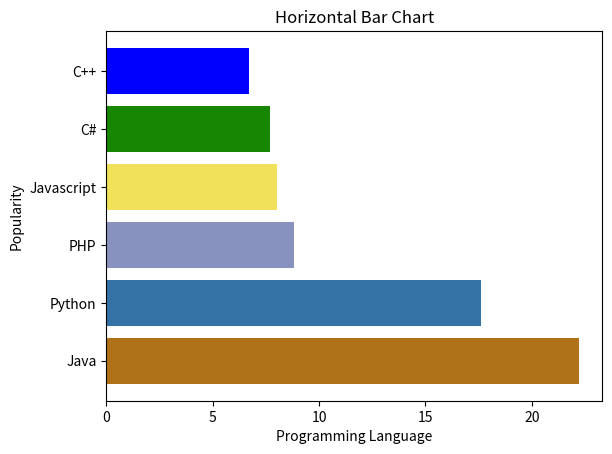

Reproduce this figure in Python.
import numpy as np
import matplotlib.pyplot as plt
x=np.array(['Java','Python','PHP','Javascript','C#','C++'])
y=np.array([22.2,17.6,8.8,8,7.7,6.7])
colors=['#b07219', '#3572A5','#8892be','#f1e05a', '#178600','blue']
plt.barh(x,y,color=colors)
plt.title('Horizontal Bar Chart')
plt.xlabel('Programming Language')
plt.ylabel('Popularity')
plt.show()
